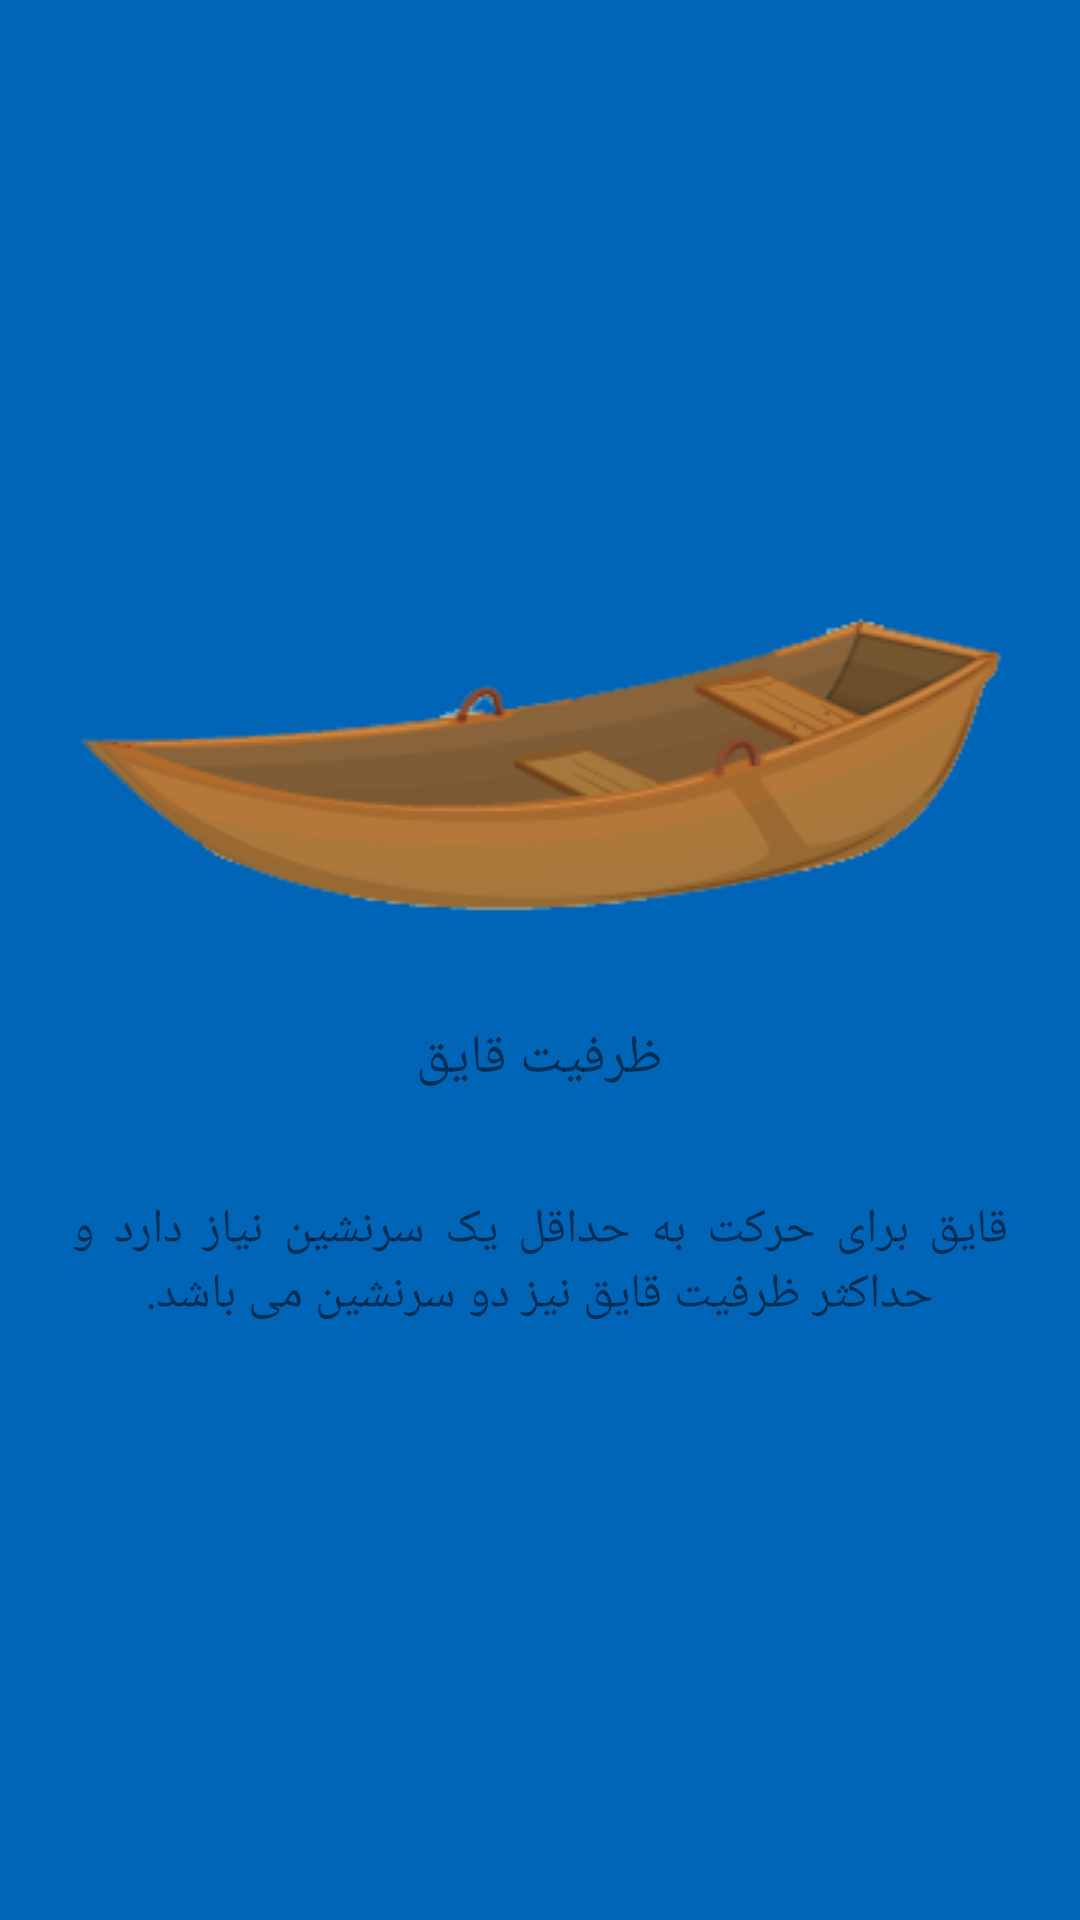

Layout XML and referenced resources for this Android screen:
<!-- AndroidManifest.xml: application theme AppTheme -->
<!-- res/layout/page_three.xml -->
<?xml version="1.0" encoding="utf-8"?>
<LinearLayout xmlns:android="http://schemas.android.com/apk/res/android"
    xmlns:app="http://schemas.android.com/apk/res-auto"
    android:orientation="vertical" android:layout_width="match_parent"
    android:layout_height="match_parent"
    android:background="#0064b7"
    android:gravity="center"
    android:paddingBottom="50dp"
    >
    <ImageView
        android:layout_width="400dp"
        android:layout_height="wrap_content"
        app:srcCompat="@drawable/boat1"
        android:layout_gravity="center"
        android:contentDescription="@string/app_name"
        android:paddingTop="80dp"
        />
    <TextView
        android:layout_width="wrap_content"
        android:layout_height="wrap_content"
        android:textColor="@color/color_white"
        android:text="@string/app_title3"
        android:textSize="18sp"
        android:layout_margin="10dp"
        android:paddingTop="20dp"/>
    <TextView
        android:layout_width="wrap_content"
        android:layout_height="wrap_content"
        android:text="@string/app_third"
        android:textColor="@color/color_white"
        android:textSize="16sp"
        android:padding="24dp"
        android:justificationMode="inter_word"
        android:gravity="center"
        />
</LinearLayout>
<!-- resources referenced by this layout -->
<resources>
  <!-- drawable boat1: png bitmap (drawable, 14403 bytes) -->
  <string name="app_name">adamkhar</string>
  <string name="app_third">
         قایق برای حرکت به حداقل یک سرنشین نیاز دارد و حداکثر ظرفیت قایق نیز دو سرنشین می باشد.
      </string>
  <string name="app_title3">ظرفیت قایق</string>
  <style name="AppTheme" parent="Theme.AppCompat.Light.NoActionBar">
          
          <item name="colorPrimary">@color/colorPrimary</item>
          <item name="colorPrimaryDark">@color/colorPrimaryDark</item>
          <item name="colorAccent">@color/colorAccent</item>
      </style>
  <!-- not gathered from this repository: default colours our renderer supplied (Android Studio template values) -->
  <color name="colorPrimary">#FF6200EE</color>
  <color name="colorPrimaryDark">#FF3700B3</color>
  <color name="colorAccent">#FF03DAC5</color>
</resources>
